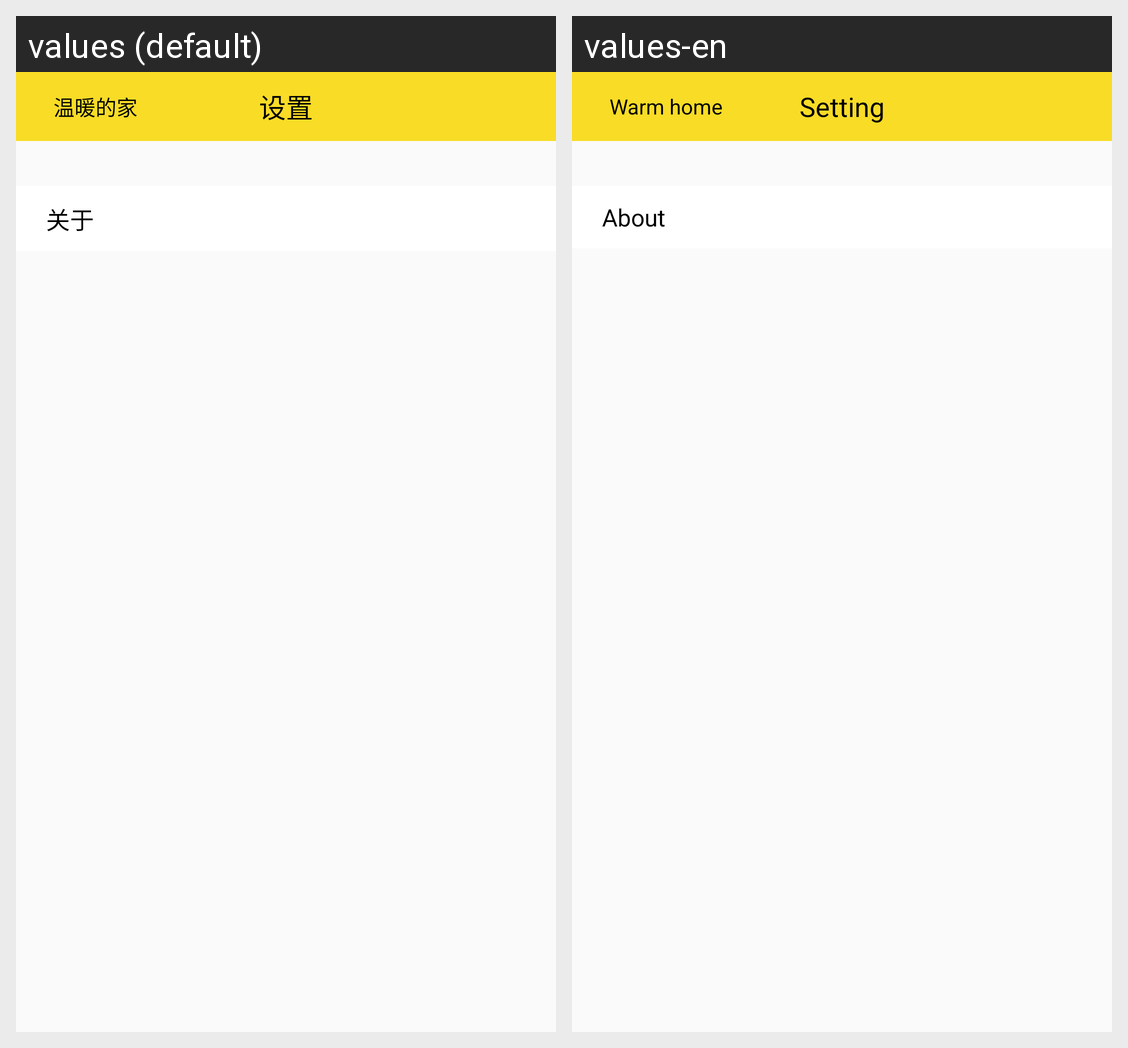

This grid shows one Android layout under two languages. Give, for every string resource on the screen, its name, the default text and each shown locale's text.
Android screen res/layout/activity_gos_settings.xml rendered under 2 locales, left to right: values (default), values-en. Device: Nexus 5 (rendered at 1080×1920; each locale shown at half size, 540×960, under a caption strip naming it); theme AppTheme.
Strings drawn on this screen, with the default value and each locale's value (text and hints the layout hard-codes, and strings that could not be matched under every locale, appear in the picture but are not listed):

my_home
  values: 温暖的家
  values-en: Warm home

set
  values: 设置
  values-en: Setting

about
  values: 关于
  values-en: About
